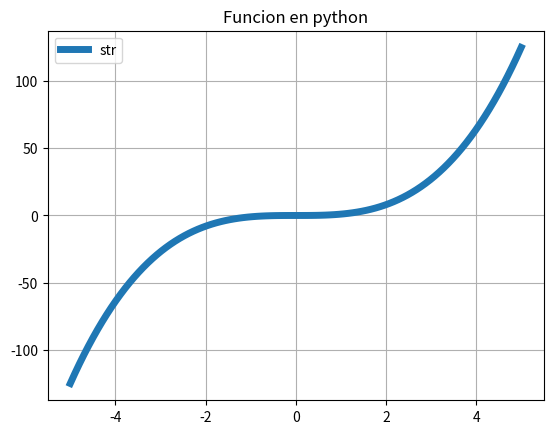

This figure's Python source:
import matplotlib.pyplot as plt
import numpy as np 
x = np.linspace(-5,5,100)
y = x**3
plt.plot(x,y , label = "str" ,linewidth = 5)
plt.title("Funcion en python")
plt.legend()
plt.grid()
plt.show()